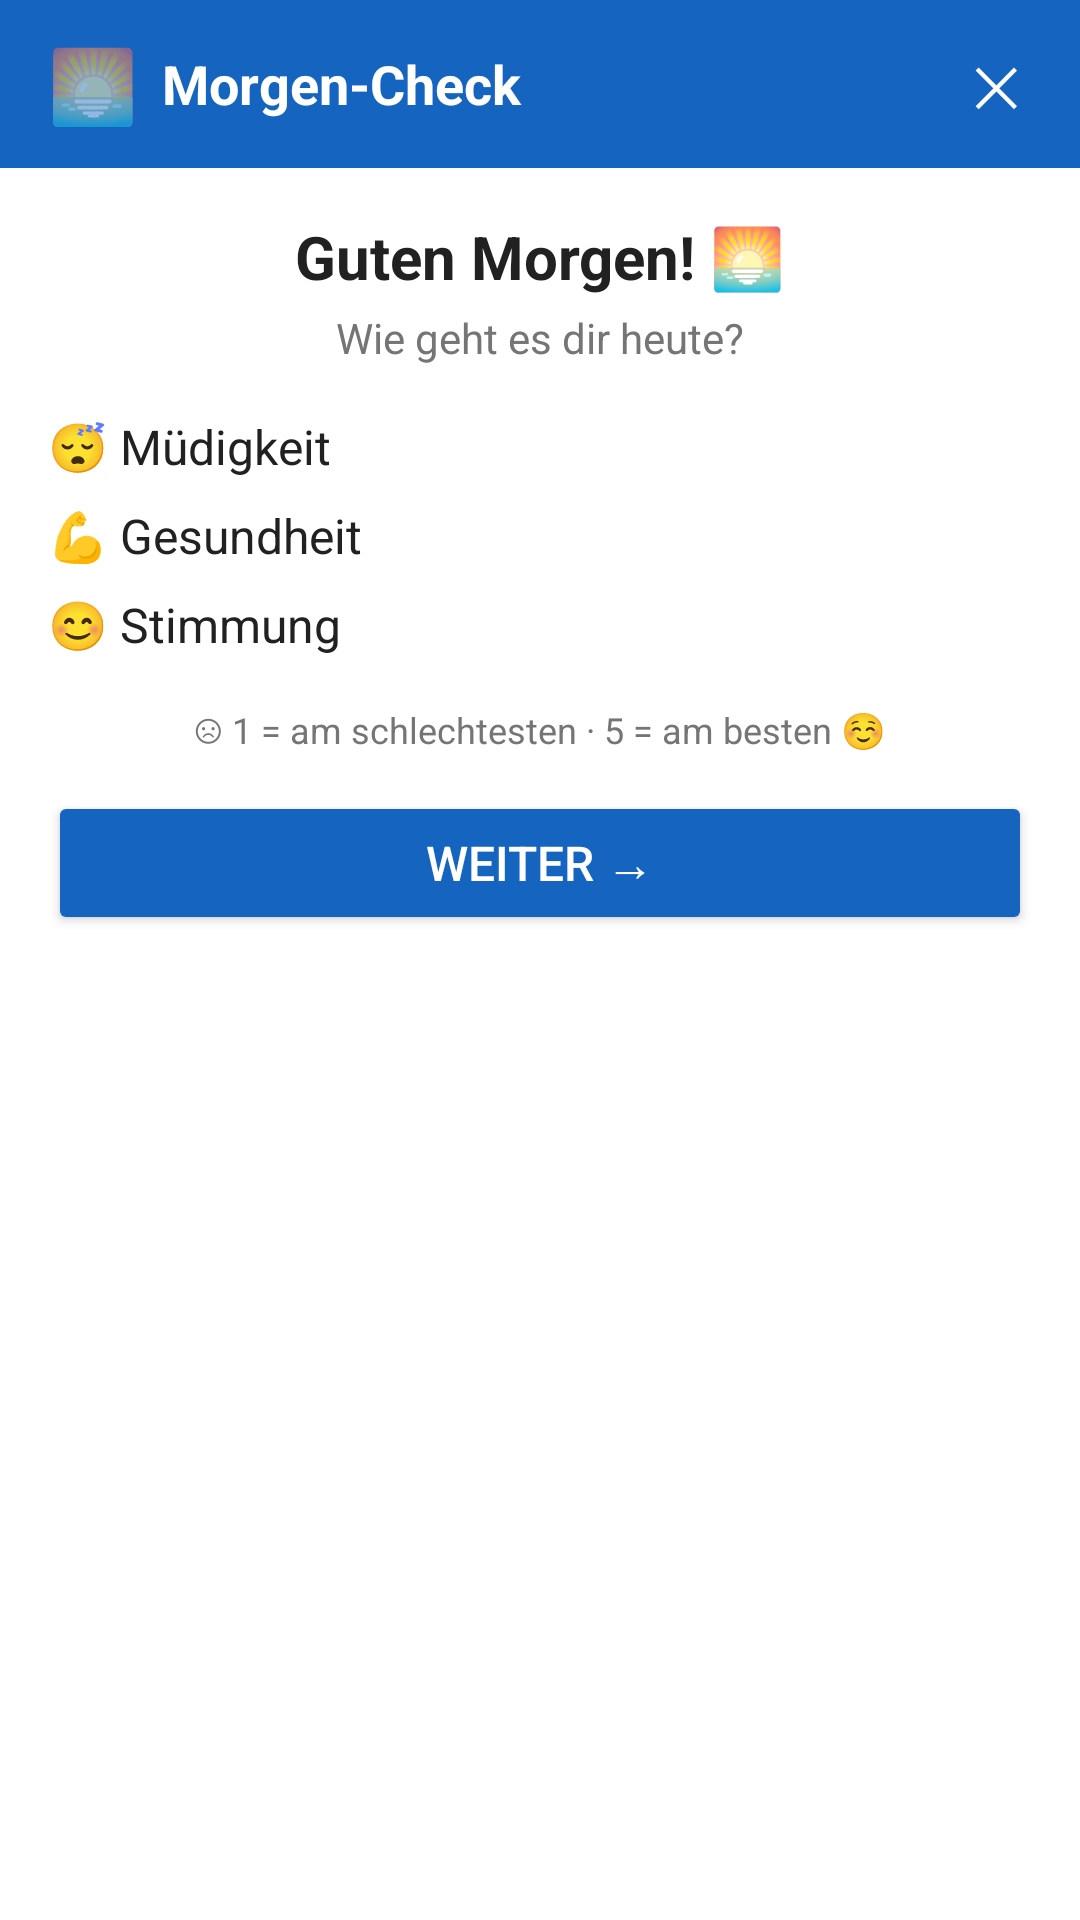

The Android layout XML behind this screen, and the referenced resources:
<!-- AndroidManifest.xml: application theme AppTheme -->
<!-- res/layout/dialog_wellness_check.xml -->
<?xml version="1.0" encoding="utf-8"?>
<LinearLayout xmlns:android="http://schemas.android.com/apk/res/android"
    android:layout_width="match_parent"
    android:layout_height="wrap_content"
    android:orientation="vertical"
    android:background="@color/panel_bg">

    
    <LinearLayout
        android:layout_width="match_parent"
        android:layout_height="56dp"
        android:orientation="horizontal"
        android:gravity="center_vertical"
        android:paddingStart="16dp"
        android:paddingEnd="8dp"
        android:background="@color/accent">

        <TextView
            android:layout_width="wrap_content"
            android:layout_height="wrap_content"
            android:text="🌅"
            android:textSize="24sp"
            android:paddingEnd="8dp" />

        <TextView
            android:layout_width="0dp"
            android:layout_height="wrap_content"
            android:layout_weight="1"
            android:text="@string/wellness_dialog_title"
            android:textSize="18sp"
            android:textStyle="bold"
            android:textColor="#FFFFFF" />

        <TextView
            android:id="@+id/wc_btn_close"
            android:layout_width="40dp"
            android:layout_height="40dp"
            android:gravity="center"
            android:text="✕"
            android:textSize="18sp"
            android:textColor="#FFFFFF"
            android:clickable="true"
            android:focusable="true"
            android:background="?attr/selectableItemBackgroundBorderless" />

    </LinearLayout>

    
    <ViewFlipper
        android:id="@+id/wc_view_flipper"
        android:layout_width="match_parent"
        android:layout_height="wrap_content">

        
        <LinearLayout
            android:id="@+id/wc_page_ratings"
            android:layout_width="match_parent"
            android:layout_height="wrap_content"
            android:orientation="vertical"
            android:padding="16dp">

            <TextView
                android:id="@+id/wc_greeting"
                android:layout_width="match_parent"
                android:layout_height="wrap_content"
                android:text="@string/wellness_greeting"
                android:textSize="20sp"
                android:textStyle="bold"
                android:textColor="@color/text_primary"
                android:gravity="center"
                android:paddingBottom="4dp" />

            <TextView
                android:layout_width="match_parent"
                android:layout_height="wrap_content"
                android:text="@string/wellness_subtitle"
                android:textSize="14sp"
                android:textColor="@color/text_secondary"
                android:gravity="center"
                android:paddingBottom="16dp" />

            
            <LinearLayout
                android:layout_width="match_parent"
                android:layout_height="wrap_content"
                android:orientation="horizontal"
                android:gravity="center_vertical"
                android:paddingBottom="8dp">

                <TextView
                    android:layout_width="0dp"
                    android:layout_height="wrap_content"
                    android:layout_weight="1"
                    android:text="@string/wellness_tiredness"
                    android:textSize="16sp"
                    android:textColor="@color/text_primary" />

                <LinearLayout
                    android:id="@+id/wc_rating_tiredness"
                    android:layout_width="wrap_content"
                    android:layout_height="wrap_content"
                    android:orientation="horizontal"
                    android:gravity="center_vertical" />

            </LinearLayout>

            
            <LinearLayout
                android:layout_width="match_parent"
                android:layout_height="wrap_content"
                android:orientation="horizontal"
                android:gravity="center_vertical"
                android:paddingBottom="8dp">

                <TextView
                    android:layout_width="0dp"
                    android:layout_height="wrap_content"
                    android:layout_weight="1"
                    android:text="@string/wellness_health"
                    android:textSize="16sp"
                    android:textColor="@color/text_primary" />

                <LinearLayout
                    android:id="@+id/wc_rating_health"
                    android:layout_width="wrap_content"
                    android:layout_height="wrap_content"
                    android:orientation="horizontal"
                    android:gravity="center_vertical" />

            </LinearLayout>

            
            <LinearLayout
                android:layout_width="match_parent"
                android:layout_height="wrap_content"
                android:orientation="horizontal"
                android:gravity="center_vertical"
                android:paddingBottom="16dp">

                <TextView
                    android:layout_width="0dp"
                    android:layout_height="wrap_content"
                    android:layout_weight="1"
                    android:text="@string/wellness_mood"
                    android:textSize="16sp"
                    android:textColor="@color/text_primary" />

                <LinearLayout
                    android:id="@+id/wc_rating_mood"
                    android:layout_width="wrap_content"
                    android:layout_height="wrap_content"
                    android:orientation="horizontal"
                    android:gravity="center_vertical" />

            </LinearLayout>

            <TextView
                android:layout_width="match_parent"
                android:layout_height="wrap_content"
                android:text="@string/wellness_rating_legend"
                android:textSize="12sp"
                android:textColor="@color/text_secondary"
                android:gravity="center"
                android:paddingBottom="12dp" />

            <Button
                android:id="@+id/wc_btn_next"
                android:layout_width="match_parent"
                android:layout_height="wrap_content"
                android:text="@string/wellness_next"
                android:backgroundTint="@color/accent"
                android:textColor="#FFFFFF"
                android:textSize="16sp"
                android:paddingTop="12dp"
                android:paddingBottom="12dp" />

        </LinearLayout>

        
        <LinearLayout
            android:id="@+id/wc_page_person"
            android:layout_width="match_parent"
            android:layout_height="wrap_content"
            android:orientation="vertical"
            android:padding="16dp">

            <TextView
                android:layout_width="match_parent"
                android:layout_height="wrap_content"
                android:text="@string/wellness_person_question"
                android:textSize="18sp"
                android:textStyle="bold"
                android:textColor="@color/text_primary"
                android:gravity="center"
                android:paddingBottom="16dp" />

            <HorizontalScrollView
                android:layout_width="match_parent"
                android:layout_height="wrap_content"
                android:paddingBottom="16dp">

                <LinearLayout
                    android:id="@+id/wc_person_grid"
                    android:layout_width="wrap_content"
                    android:layout_height="wrap_content"
                    android:orientation="horizontal"
                    android:gravity="center" />

            </HorizontalScrollView>

            <TextView
                android:id="@+id/wc_no_persons"
                android:layout_width="match_parent"
                android:layout_height="wrap_content"
                android:text="@string/wellness_no_persons"
                android:textSize="14sp"
                android:textColor="@color/text_secondary"
                android:gravity="center"
                android:visibility="gone"
                android:paddingBottom="16dp" />

            <Button
                android:id="@+id/wc_btn_save"
                android:layout_width="match_parent"
                android:layout_height="wrap_content"
                android:text="@string/wellness_save"
                android:backgroundTint="@color/accent"
                android:textColor="#FFFFFF"
                android:textSize="16sp"
                android:paddingTop="12dp"
                android:paddingBottom="12dp" />

        </LinearLayout>

        
        <LinearLayout
            android:id="@+id/wc_page_done"
            android:layout_width="match_parent"
            android:layout_height="wrap_content"
            android:orientation="vertical"
            android:gravity="center"
            android:padding="24dp">

            <TextView
                android:layout_width="wrap_content"
                android:layout_height="wrap_content"
                android:text="✅"
                android:textSize="48sp"
                android:gravity="center"
                android:paddingBottom="8dp" />

            <TextView
                android:id="@+id/wc_done_text"
                android:layout_width="match_parent"
                android:layout_height="wrap_content"
                android:textSize="18sp"
                android:textStyle="bold"
                android:textColor="@color/text_primary"
                android:gravity="center"
                android:paddingBottom="8dp" />

            <TextView
                android:layout_width="match_parent"
                android:layout_height="wrap_content"
                android:text="@string/wellness_more_question"
                android:textSize="14sp"
                android:textColor="@color/text_secondary"
                android:gravity="center"
                android:paddingBottom="16dp" />

            <LinearLayout
                android:layout_width="match_parent"
                android:layout_height="wrap_content"
                android:orientation="horizontal"
                android:gravity="center">

                <Button
                    android:id="@+id/wc_btn_more"
                    android:layout_width="0dp"
                    android:layout_height="wrap_content"
                    android:layout_weight="1"
                    android:layout_marginEnd="8dp"
                    android:text="@string/wellness_btn_more"
                    android:backgroundTint="@color/accent"
                    android:textColor="#FFFFFF" />

                <Button
                    android:id="@+id/wc_btn_done"
                    android:layout_width="0dp"
                    android:layout_height="wrap_content"
                    android:layout_weight="1"
                    android:layout_marginStart="8dp"
                    android:text="@string/wellness_btn_done"
                    android:backgroundTint="@color/text_secondary"
                    android:textColor="#FFFFFF" />

            </LinearLayout>

        </LinearLayout>

    </ViewFlipper>

</LinearLayout>
<!-- resources referenced by this layout -->
<resources>
  <color name="accent">#1565C0</color>
  <color name="panel_bg">#FFFFFF</color>
  <color name="text_primary">#212121</color>
  <color name="text_secondary">#757575</color>
  <string name="wellness_btn_done">Nein, fertig</string>
  <string name="wellness_btn_more">Ja, weiter</string>
  <string name="wellness_dialog_title">Morgen-Check</string>
  <string name="wellness_greeting">Guten Morgen! 🌅</string>
  <string name="wellness_health">💪  Gesundheit</string>
  <string name="wellness_mood">😊  Stimmung</string>
  <string name="wellness_more_question">Noch jemanden bewerten?</string>
  <string name="wellness_next">Weiter →</string>
  <string name="wellness_no_persons">Noch keine Personen vorhanden.\nBitte zuerst im Kalender Personen anlegen.</string>
  <string name="wellness_person_question">Für wen ist diese Bewertung?</string>
  <string name="wellness_rating_legend">☹ 1 = am schlechtesten · 5 = am besten ☺</string>
  <string name="wellness_save">Speichern</string>
  <string name="wellness_subtitle">Wie geht es dir heute?</string>
  <string name="wellness_tiredness">😴  Müdigkeit</string>
  <style name="AppTheme" parent="Theme.AppCompat.Light.NoActionBar">
          <item name="colorPrimary">@color/colorPrimary</item>
          <item name="colorPrimaryDark">@color/colorPrimaryDark</item>
          <item name="colorAccent">@color/colorAccent</item>
          <item name="android:windowBackground">@color/background</item>
      </style>
  <color name="colorPrimary">#1565C0</color>
  <color name="colorPrimaryDark">#0D47A1</color>
  <color name="colorAccent">#1565C0</color>
  <color name="background">#F0F2F5</color>
</resources>
